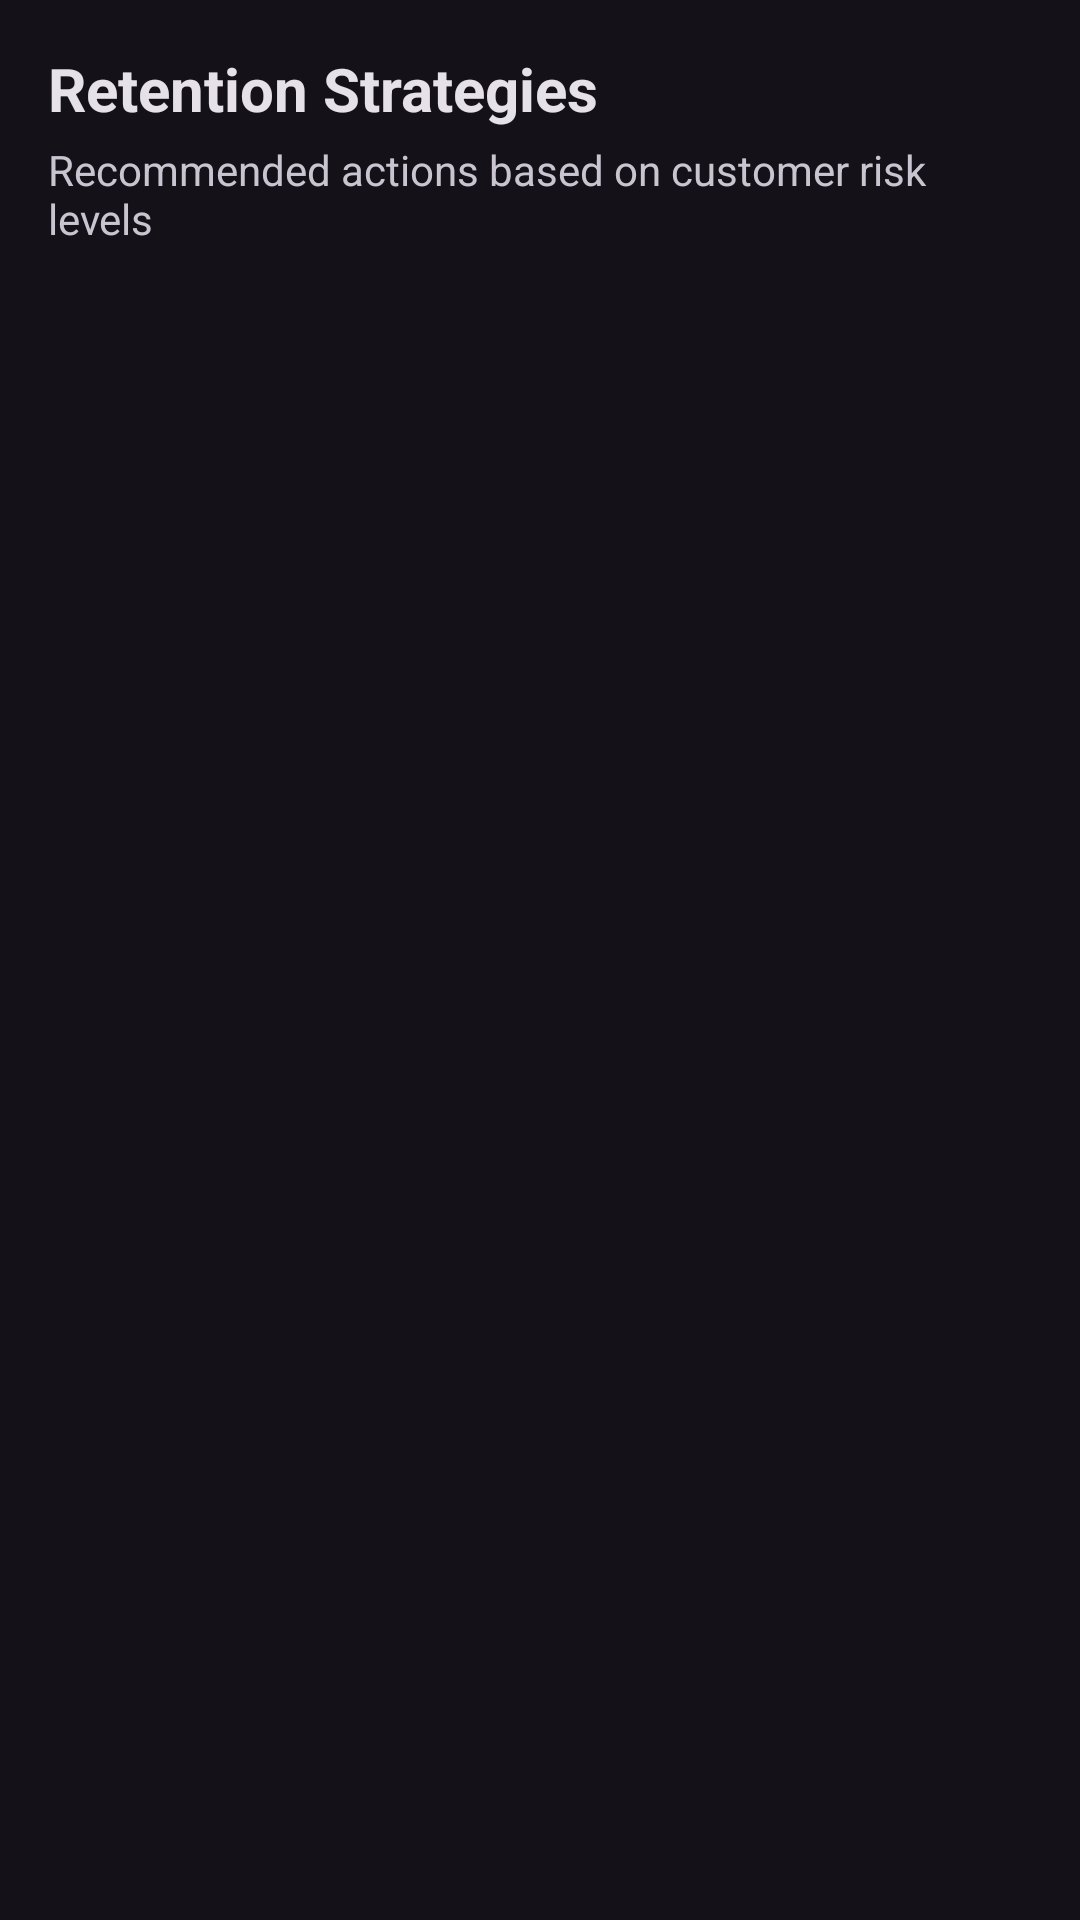

Layout XML and referenced resources for this Android screen:
<!-- AndroidManifest.xml: application theme Theme.ChurnPredictor -->
<!-- res/layout/fragment_retention.xml -->
<?xml version="1.0" encoding="utf-8"?>
<ScrollView xmlns:android="http://schemas.android.com/apk/res/android"
    android:layout_width="match_parent"
    android:layout_height="match_parent"
    android:background="@color/md_theme_surface">

    <LinearLayout
        android:layout_width="match_parent"
        android:layout_height="wrap_content"
        android:orientation="vertical"
        android:padding="16dp">

        <TextView
            android:layout_width="wrap_content"
            android:layout_height="wrap_content"
            android:text="Retention Strategies"
            android:textColor="@color/md_theme_onSurface"
            android:textSize="20sp"
            android:textStyle="bold" />

        <TextView
            android:layout_width="wrap_content"
            android:layout_height="wrap_content"
            android:layout_marginTop="4dp"
            android:text="Recommended actions based on customer risk levels"
            android:textColor="@color/md_theme_onSurfaceVariant"
            android:textSize="14sp" />

        <LinearLayout
            android:id="@+id/strategyContainer"
            android:layout_width="match_parent"
            android:layout_height="wrap_content"
            android:orientation="vertical"
            android:layout_marginTop="16dp" />

    </LinearLayout>
</ScrollView>
<!-- resources referenced by this layout -->
<resources>
  <color name="md_theme_onSurface">#E6E0E9</color>
  <color name="md_theme_onSurfaceVariant">#CAC4D0</color>
  <color name="md_theme_surface">#141218</color>
  <style name="Theme.ChurnPredictor" parent="Theme.Material3.Dark.NoActionBar">
          <item name="colorPrimary">@color/md_theme_primary</item>
          <item name="colorOnPrimary">@color/md_theme_onPrimary</item>
          <item name="colorPrimaryContainer">@color/md_theme_primaryContainer</item>
          <item name="colorOnPrimaryContainer">@color/md_theme_onPrimaryContainer</item>
          <item name="colorSecondary">@color/md_theme_secondary</item>
          <item name="colorOnSecondary">@color/md_theme_onSecondary</item>
          <item name="colorSecondaryContainer">@color/md_theme_secondaryContainer</item>
          <item name="colorOnSecondaryContainer">@color/md_theme_onSecondaryContainer</item>
          <item name="colorTertiary">@color/md_theme_tertiary</item>
          <item name="colorOnTertiary">@color/md_theme_onTertiary</item>
          <item name="colorTertiaryContainer">@color/md_theme_tertiaryContainer</item>
          <item name="colorOnTertiaryContainer">@color/md_theme_onTertiaryContainer</item>
          <item name="colorError">@color/md_theme_error</item>
          <item name="colorOnError">@color/md_theme_onError</item>
          <item name="colorErrorContainer">@color/md_theme_errorContainer</item>
          <item name="colorOnErrorContainer">@color/md_theme_onErrorContainer</item>
          <item name="colorSurface">@color/md_theme_surface</item>
          <item name="colorOnSurface">@color/md_theme_onSurface</item>
          <item name="colorSurfaceVariant">@color/md_theme_surfaceVariant</item>
          <item name="colorOnSurfaceVariant">@color/md_theme_onSurfaceVariant</item>
          <item name="colorOutline">@color/md_theme_outline</item>
          <item name="colorOutlineVariant">@color/md_theme_outlineVariant</item>
      </style>
  <color name="md_theme_primary">#D0BCFF</color>
  <color name="md_theme_onPrimary">#381E72</color>
  <color name="md_theme_primaryContainer">#4F378B</color>
  <color name="md_theme_onPrimaryContainer">#EADDFF</color>
  <color name="md_theme_secondary">#CCC2DC</color>
  <color name="md_theme_onSecondary">#332D41</color>
  <color name="md_theme_secondaryContainer">#4A4458</color>
  <color name="md_theme_onSecondaryContainer">#E8DEF8</color>
  <color name="md_theme_tertiary">#EFB8C8</color>
  <color name="md_theme_onTertiary">#492532</color>
  <color name="md_theme_tertiaryContainer">#633B48</color>
  <color name="md_theme_onTertiaryContainer">#FFD8E4</color>
  <color name="md_theme_error">#F2B8B5</color>
  <color name="md_theme_onError">#601410</color>
  <color name="md_theme_errorContainer">#8C1D18</color>
  <color name="md_theme_onErrorContainer">#F9DEDC</color>
  <color name="md_theme_surfaceVariant">#49454F</color>
  <color name="md_theme_outline">#938F99</color>
  <color name="md_theme_outlineVariant">#49454F</color>
</resources>
